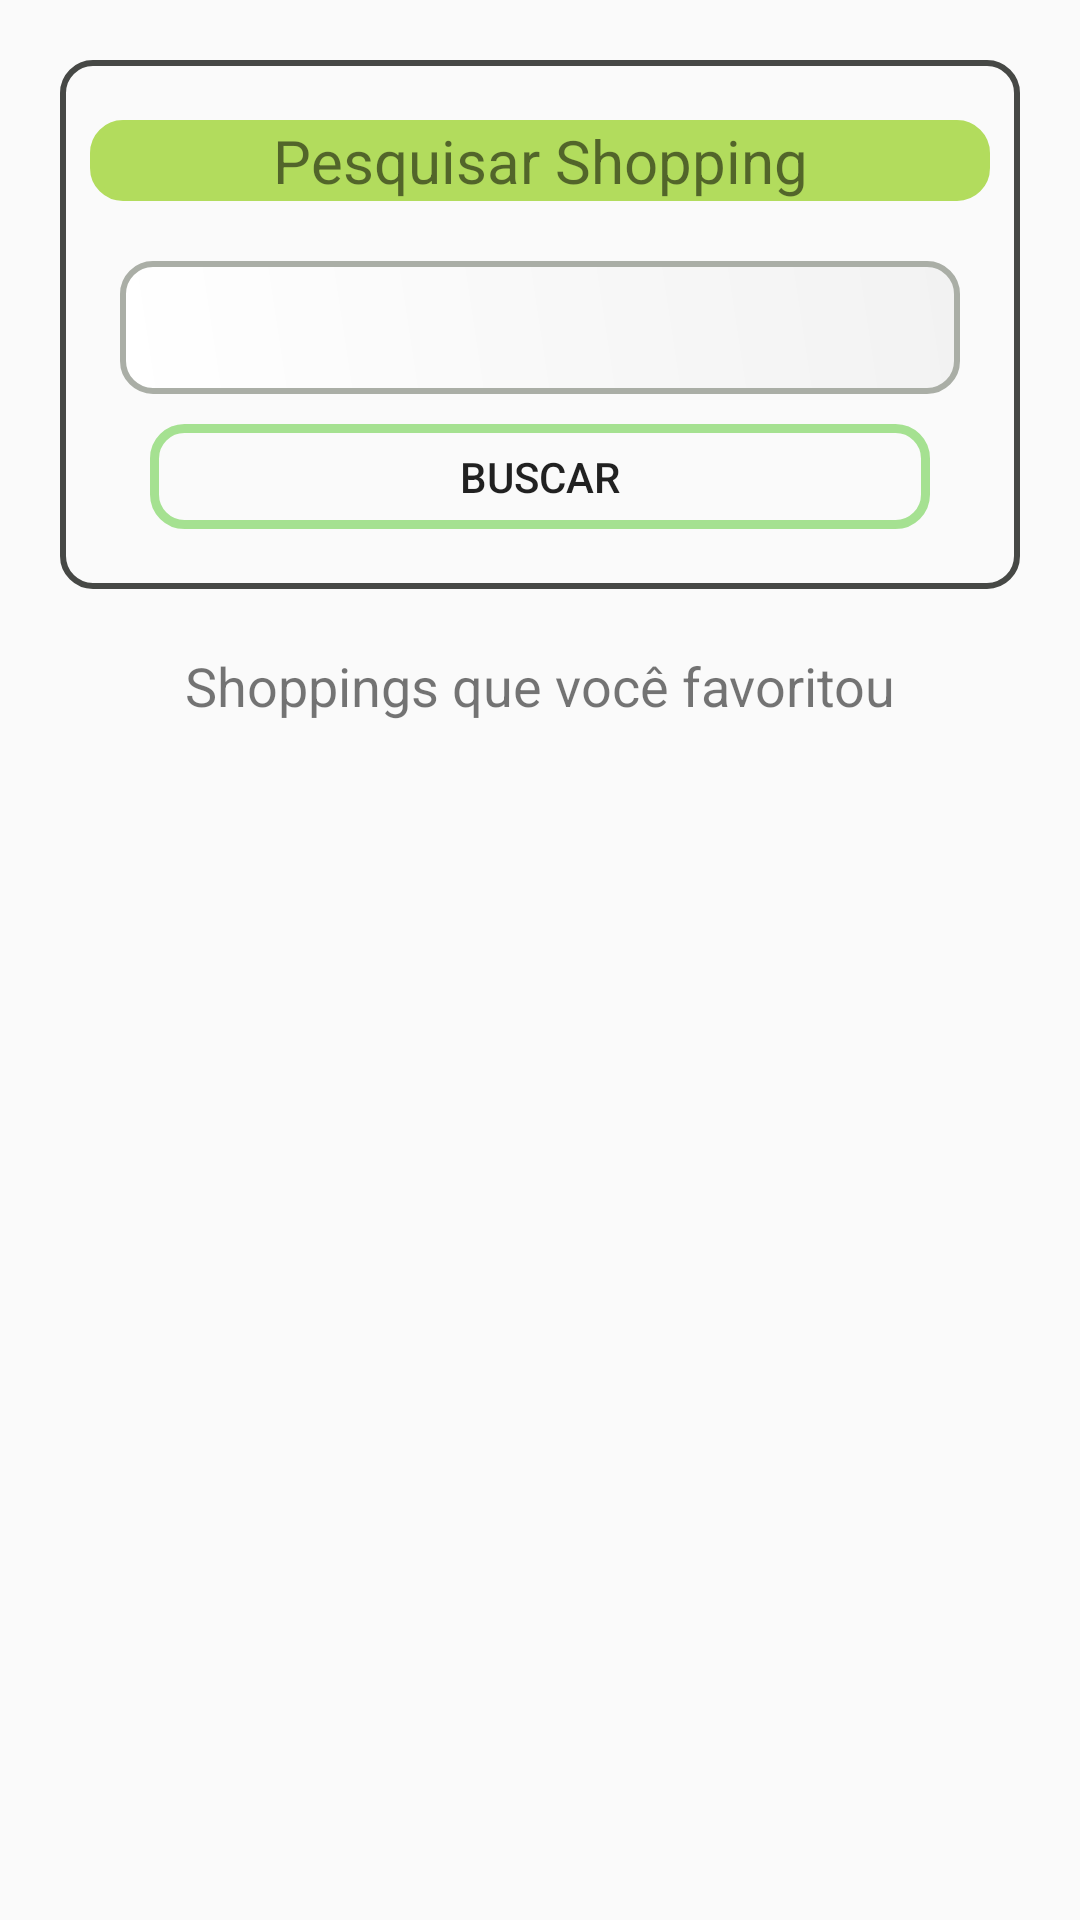

Here is an Android app screen rendered from its layout file. Give the layout XML and the strings, colors and styles it references.
<!-- AndroidManifest.xml: application theme AppTheme -->
<!-- res/layout/activity_main.xml -->
<?xml version="1.0" encoding="utf-8"?>

<LinearLayout xmlns:android="http://schemas.android.com/apk/res/android"
    xmlns:app="http://schemas.android.com/apk/res-auto"
    xmlns:tools="http://schemas.android.com/tools"
    android:layout_width="match_parent"
    android:layout_height="match_parent"
    android:orientation="vertical"

    tools:context="gabriel.br.com.projetofinal.MainActivity">


<LinearLayout
    android:layout_width="match_parent"
    android:layout_height="wrap_content"
    android:orientation="vertical"
    android:background="@drawable/borda_cinza"
    android:layout_margin="20dp">
    <TextView
        android:id="@+id/textView"
        android:layout_width="match_parent"
        android:layout_height="wrap_content"
        android:layout_marginLeft="10dp"
        android:layout_marginRight="10dp"
        android:text="@string/label_pesquisar_shopping"
        android:layout_marginTop="20dp"
        android:textSize="20dp"
        android:background="@drawable/teste"
        android:gravity="center"/>

    <AutoCompleteTextView
        android:id="@+id/autoComplete"
        android:layout_width="match_parent"
        android:layout_height="wrap_content"
        android:layout_marginTop="20dp"
        android:layout_marginRight="20dp"
        android:layout_marginLeft="20dp"
        android:background="@drawable/edit_text"
        />

    <Button
        android:layout_width="match_parent"
        android:layout_height="35dp"
        android:background="@drawable/button_arredondado_voltar"
        android:layout_marginBottom="20dp"
        android:layout_marginLeft="30dp"
        android:layout_marginTop="10dp"
        android:layout_marginRight="30dp"

        android:text="@string/btnBuscar" />
</LinearLayout>

    
    <TextView
        android:layout_width="match_parent"
        android:layout_height="wrap_content"

        android:text="@string/label_shopping_favoritado"
        android:textSize="18dp"
        android:gravity="center"
        android:paddingBottom="15dp"/>

    <ListView
        android:layout_width="match_parent"
        android:layout_height="wrap_content"
        android:id="@+id/listFavoritos"
        >

    </ListView>
    






</LinearLayout>
<!-- resources referenced by this layout -->
<resources>
  <!-- drawable borda_cinza (drawable) -->
  <?xml version="1.0" encoding="utf-8"?>
  
  <shape xmlns:android="http://schemas.android.com/apk/res/android">
  
  
  
      <stroke
          android:width="2dp"
          android:color="#464845"
          />
  
  
      <corners
          android:radius="10dp"
          />
  
  
  </shape>
  <!-- drawable button_arredondado_voltar (drawable) -->
  <?xml version="1.0" encoding="utf-8"?>
  
  <shape xmlns:android="http://schemas.android.com/apk/res/android">
  
  
      <stroke
          android:width="3dp"
          android:color="#a5e191"
          />
  
      <corners
          android:radius="10dp"
          />
  </shape>
  <!-- drawable edit_text (drawable) -->
  <?xml version="1.0" encoding="utf-8"?>
  
  <shape xmlns:android="http://schemas.android.com/apk/res/android">
  
      <gradient
          android:angle="45"
          android:startColor="#FFFFFF"
          android:endColor="#f2f2f2"
          android:type="linear"
          />
  
      <stroke
          android:width="2dp"
          android:color="#aaaea6"
          />
  
      <corners
          android:radius="10dp"
          />
  
      <padding
          android:bottom="10dp"
          android:top="10dp"
          android:left="10dp"
          android:right="10dp"
          />
  
  </shape>
  <!-- drawable teste (drawable) -->
  <?xml version="1.0" encoding="utf-8"?>
  
  <shape xmlns:android="http://schemas.android.com/apk/res/android">
  
  
  
      <gradient
          android:startColor="#b2dc5d"
          android:endColor="#b2dc5d"
          android:gradientRadius="326"
          android:type="radial"/>
          />
  
      <stroke
          android:width="2dp"
          android:color="#b2dc5d"
          />
  
  
      <corners
          android:radius="10dp"
          />
  
  </shape>
  <string name="btnBuscar">Buscar</string>
  <string name="label_pesquisar_shopping">Pesquisar Shopping</string>
  <string name="label_shopping_favoritado">Shoppings que você favoritou</string>
  <style name="AppTheme" parent="Theme.AppCompat.Light.DarkActionBar">
          
          <item name="colorPrimary">@color/colorPrimary</item>
          <item name="colorPrimaryDark">@color/colorPrimaryDark</item>
          <item name="colorAccent">@color/colorAccent</item>
      </style>
  <!-- not gathered from this repository: default colours our renderer supplied (Android Studio template values) -->
  <color name="colorPrimary">#FF6200EE</color>
  <color name="colorPrimaryDark">#FF3700B3</color>
  <color name="colorAccent">#FF03DAC5</color>
</resources>
